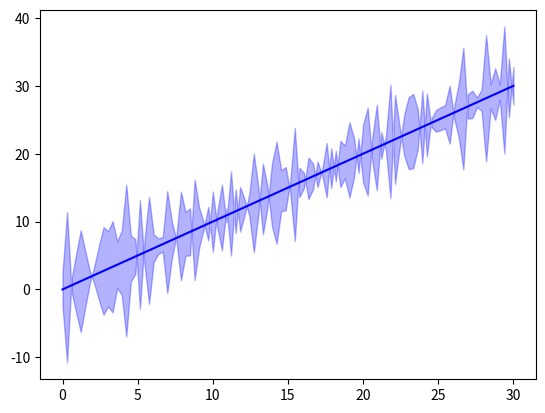

Generate this figure with matplotlib:
from matplotlib import pyplot as plt
import numpy as np

x = np.linspace(0, 30, 100)
y = x
error = np.random.normal(0, 5, size=y.shape)

plt.plot(x, y, 'k-', color='blue')
plt.fill_between(x, y-error, y+error, color='blue', alpha=0.3)
plt.show()
